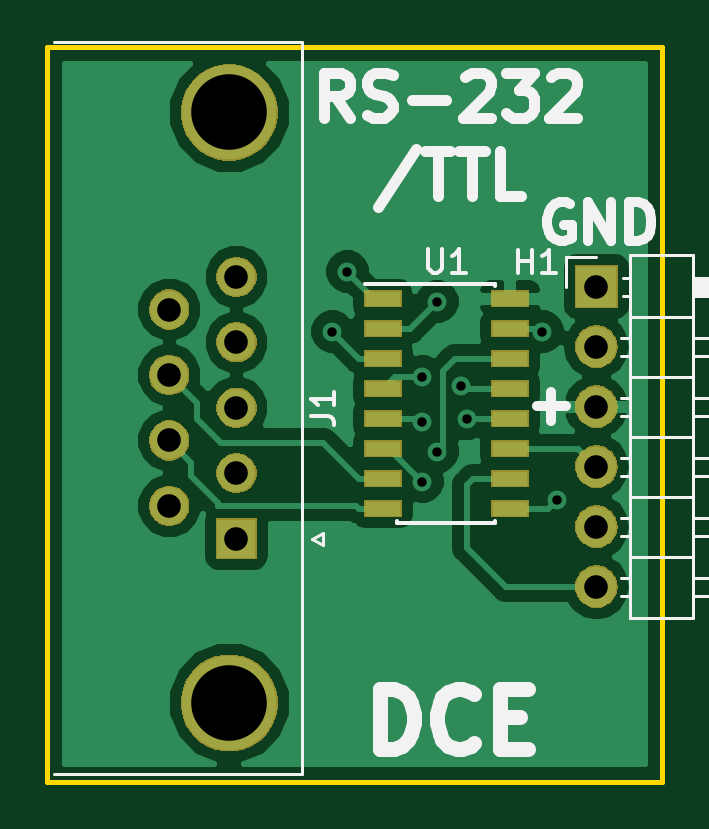
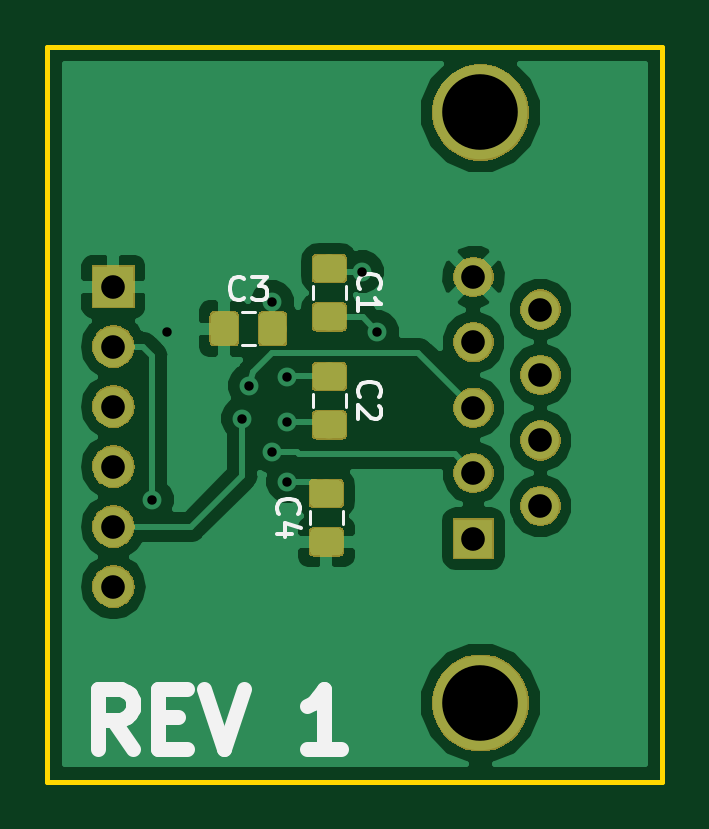
Circuit board: 11 layer files. Board 26.0 x 31.1 mm.
- bottom_copper: RS232_TTL_Female-B.Cu.gbr (40667 bytes)
- bottom_mask: RS232_TTL_Female-B.Mask.gbr (24474 bytes)
- paste: RS232_TTL_Female-B.Paste.gbr (14378 bytes)
- bottom_silk: RS232_TTL_Female-B.SilkS.gbr (4209 bytes)
- outline: RS232_TTL_Female-Edge.Cuts.gbr (626 bytes)
- top_copper: RS232_TTL_Female-F.Cu.gbr (26454 bytes)
- top_mask: RS232_TTL_Female-F.Mask.gbr (19596 bytes)
- paste: RS232_TTL_Female-F.Paste.gbr (949 bytes)
- top_silk: RS232_TTL_Female-F.SilkS.gbr (8241 bytes)
- drill: RS232_TTL_Female-NPTH.drl (132 bytes)
- drill: RS232_TTL_Female-PTH.drl (557 bytes)

=== bottom_copper: RS232_TTL_Female-B.Cu.gbr (40667 bytes, source omitted) ===
=== bottom_mask: RS232_TTL_Female-B.Mask.gbr (24474 bytes, source omitted) ===
=== paste: RS232_TTL_Female-B.Paste.gbr (14378 bytes, source omitted) ===
=== bottom_silk: RS232_TTL_Female-B.SilkS.gbr ===
G04 #@! TF.GenerationSoftware,KiCad,Pcbnew,(5.0.2)-1*
G04 #@! TF.CreationDate,2019-09-08T20:17:19-04:00*
G04 #@! TF.ProjectId,RS232_TTL_Female,52533233-325f-4545-944c-5f46656d616c,rev?*
G04 #@! TF.SameCoordinates,Original*
G04 #@! TF.FileFunction,Legend,Bot*
G04 #@! TF.FilePolarity,Positive*
%FSLAX46Y46*%
G04 Gerber Fmt 4.6, Leading zero omitted, Abs format (unit mm)*
G04 Created by KiCad (PCBNEW (5.0.2)-1) date 9/8/2019 8:17:19 PM*
%MOMM*%
%LPD*%
G01*
G04 APERTURE LIST*
%ADD10C,0.635000*%
%ADD11C,0.120000*%
%ADD12C,0.150000*%
G04 APERTURE END LIST*
D10*
X22424571Y-29724047D02*
X23271238Y-28514523D01*
X23876000Y-29724047D02*
X23876000Y-27184047D01*
X22908380Y-27184047D01*
X22666476Y-27305000D01*
X22545523Y-27425952D01*
X22424571Y-27667857D01*
X22424571Y-28030714D01*
X22545523Y-28272619D01*
X22666476Y-28393571D01*
X22908380Y-28514523D01*
X23876000Y-28514523D01*
X21336000Y-28393571D02*
X20489333Y-28393571D01*
X20126476Y-29724047D02*
X21336000Y-29724047D01*
X21336000Y-27184047D01*
X20126476Y-27184047D01*
X19400761Y-27184047D02*
X18554095Y-29724047D01*
X17707428Y-27184047D01*
X13595047Y-29724047D02*
X15046476Y-29724047D01*
X14320761Y-29724047D02*
X14320761Y-27184047D01*
X14562666Y-27546904D01*
X14804571Y-27788809D01*
X15046476Y-27909761D01*
D11*
G04 #@! TO.C,C1*
X13387000Y-10152748D02*
X13387000Y-10675252D01*
X14807000Y-10152748D02*
X14807000Y-10675252D01*
G04 #@! TO.C,C2*
X14807000Y-14724748D02*
X14807000Y-15247252D01*
X13387000Y-14724748D02*
X13387000Y-15247252D01*
G04 #@! TO.C,C3*
X17787252Y-11228000D02*
X17264748Y-11228000D01*
X17787252Y-12648000D02*
X17264748Y-12648000D01*
G04 #@! TO.C,C4*
X13514000Y-20200252D02*
X13514000Y-19677748D01*
X14934000Y-20200252D02*
X14934000Y-19677748D01*
G04 #@! TO.C,C1*
D12*
X12804142Y-10247333D02*
X12851761Y-10199714D01*
X12899380Y-10056857D01*
X12899380Y-9961619D01*
X12851761Y-9818761D01*
X12756523Y-9723523D01*
X12661285Y-9675904D01*
X12470809Y-9628285D01*
X12327952Y-9628285D01*
X12137476Y-9675904D01*
X12042238Y-9723523D01*
X11947000Y-9818761D01*
X11899380Y-9961619D01*
X11899380Y-10056857D01*
X11947000Y-10199714D01*
X11994619Y-10247333D01*
X12899380Y-11199714D02*
X12899380Y-10628285D01*
X12899380Y-10914000D02*
X11899380Y-10914000D01*
X12042238Y-10818761D01*
X12137476Y-10723523D01*
X12185095Y-10628285D01*
G04 #@! TO.C,C2*
X12804142Y-14819333D02*
X12851761Y-14771714D01*
X12899380Y-14628857D01*
X12899380Y-14533619D01*
X12851761Y-14390761D01*
X12756523Y-14295523D01*
X12661285Y-14247904D01*
X12470809Y-14200285D01*
X12327952Y-14200285D01*
X12137476Y-14247904D01*
X12042238Y-14295523D01*
X11947000Y-14390761D01*
X11899380Y-14533619D01*
X11899380Y-14628857D01*
X11947000Y-14771714D01*
X11994619Y-14819333D01*
X11994619Y-15200285D02*
X11947000Y-15247904D01*
X11899380Y-15343142D01*
X11899380Y-15581238D01*
X11947000Y-15676476D01*
X11994619Y-15724095D01*
X12089857Y-15771714D01*
X12185095Y-15771714D01*
X12327952Y-15724095D01*
X12899380Y-15152666D01*
X12899380Y-15771714D01*
G04 #@! TO.C,C3*
X17692666Y-10645142D02*
X17740285Y-10692761D01*
X17883142Y-10740380D01*
X17978380Y-10740380D01*
X18121238Y-10692761D01*
X18216476Y-10597523D01*
X18264095Y-10502285D01*
X18311714Y-10311809D01*
X18311714Y-10168952D01*
X18264095Y-9978476D01*
X18216476Y-9883238D01*
X18121238Y-9788000D01*
X17978380Y-9740380D01*
X17883142Y-9740380D01*
X17740285Y-9788000D01*
X17692666Y-9835619D01*
X17359333Y-9740380D02*
X16740285Y-9740380D01*
X17073619Y-10121333D01*
X16930761Y-10121333D01*
X16835523Y-10168952D01*
X16787904Y-10216571D01*
X16740285Y-10311809D01*
X16740285Y-10549904D01*
X16787904Y-10645142D01*
X16835523Y-10692761D01*
X16930761Y-10740380D01*
X17216476Y-10740380D01*
X17311714Y-10692761D01*
X17359333Y-10645142D01*
G04 #@! TO.C,C4*
X16231142Y-19772333D02*
X16278761Y-19724714D01*
X16326380Y-19581857D01*
X16326380Y-19486619D01*
X16278761Y-19343761D01*
X16183523Y-19248523D01*
X16088285Y-19200904D01*
X15897809Y-19153285D01*
X15754952Y-19153285D01*
X15564476Y-19200904D01*
X15469238Y-19248523D01*
X15374000Y-19343761D01*
X15326380Y-19486619D01*
X15326380Y-19581857D01*
X15374000Y-19724714D01*
X15421619Y-19772333D01*
X15659714Y-20629476D02*
X16326380Y-20629476D01*
X15278761Y-20391380D02*
X15993047Y-20153285D01*
X15993047Y-20772333D01*
G04 #@! TD*
M02*

=== outline: RS232_TTL_Female-Edge.Cuts.gbr ===
G04 #@! TF.GenerationSoftware,KiCad,Pcbnew,(5.0.2)-1*
G04 #@! TF.CreationDate,2019-09-08T20:17:19-04:00*
G04 #@! TF.ProjectId,RS232_TTL_Female,52533233-325f-4545-944c-5f46656d616c,rev?*
G04 #@! TF.SameCoordinates,Original*
G04 #@! TF.FileFunction,Profile,NP*
%FSLAX46Y46*%
G04 Gerber Fmt 4.6, Leading zero omitted, Abs format (unit mm)*
G04 Created by KiCad (PCBNEW (5.0.2)-1) date 9/8/2019 8:17:19 PM*
%MOMM*%
%LPD*%
G01*
G04 APERTURE LIST*
%ADD10C,0.200000*%
G04 APERTURE END LIST*
D10*
X0Y-31115000D02*
X0Y0D01*
X26035000Y-31115000D02*
X0Y-31115000D01*
X26035000Y0D02*
X26035000Y-31115000D01*
X0Y0D02*
X26035000Y0D01*
M02*

=== top_copper: RS232_TTL_Female-F.Cu.gbr (26454 bytes, source omitted) ===
=== top_mask: RS232_TTL_Female-F.Mask.gbr (19596 bytes, source omitted) ===
=== paste: RS232_TTL_Female-F.Paste.gbr ===
G04 #@! TF.GenerationSoftware,KiCad,Pcbnew,(5.0.2)-1*
G04 #@! TF.CreationDate,2019-09-08T20:17:19-04:00*
G04 #@! TF.ProjectId,RS232_TTL_Female,52533233-325f-4545-944c-5f46656d616c,rev?*
G04 #@! TF.SameCoordinates,Original*
G04 #@! TF.FileFunction,Paste,Top*
G04 #@! TF.FilePolarity,Positive*
%FSLAX46Y46*%
G04 Gerber Fmt 4.6, Leading zero omitted, Abs format (unit mm)*
G04 Created by KiCad (PCBNEW (5.0.2)-1) date 9/8/2019 8:17:19 PM*
%MOMM*%
%LPD*%
G01*
G04 APERTURE LIST*
%ADD10R,1.500000X0.600000*%
G04 APERTURE END LIST*
D10*
G04 #@! TO.C,U1*
X14191000Y-10668000D03*
X14191000Y-11938000D03*
X14191000Y-13208000D03*
X14191000Y-14478000D03*
X14191000Y-15748000D03*
X14191000Y-17018000D03*
X14191000Y-18288000D03*
X14191000Y-19558000D03*
X19591000Y-19558000D03*
X19591000Y-18288000D03*
X19591000Y-17018000D03*
X19591000Y-15748000D03*
X19591000Y-14478000D03*
X19591000Y-13208000D03*
X19591000Y-11938000D03*
X19591000Y-10668000D03*
G04 #@! TD*
M02*

=== top_silk: RS232_TTL_Female-F.SilkS.gbr (8241 bytes, source omitted) ===
=== drill: RS232_TTL_Female-NPTH.drl ===
M48
;DRILL file {KiCad (5.0.2)-1} date 9/8/2019 8:17:22 PM
;FORMAT={-:-/ absolute / inch / decimal}
FMAT,2
INCH,TZ
%
G90
G05
T0
M30

=== drill: RS232_TTL_Female-PTH.drl ===
M48
;DRILL file {KiCad (5.0.2)-1} date 9/8/2019 8:17:22 PM
;FORMAT={-:-/ absolute / inch / decimal}
FMAT,2
INCH,TZ
T1C0.0157
T2C0.0394
T3C0.1260
%
G90
G05
T1
X0.475Y-0.475
X0.5Y-0.375
X0.625Y-0.55
X0.625Y-0.625
X0.625Y-0.725
X0.65Y-0.425
X0.65Y-0.675
X0.6885Y-0.565
X0.7Y-0.62
X0.825Y-0.475
X0.85Y-0.755
T2
X0.2032Y-0.4383
X0.2032Y-0.5474
X0.2032Y-0.6564
X0.2032Y-0.7655
X0.315Y-0.3838
X0.315Y-0.4928
X0.315Y-0.6019
X0.315Y-0.7109
X0.315Y-0.82
X0.915Y-0.4
X0.915Y-0.5
X0.915Y-0.6
X0.915Y-0.7
X0.915Y-0.8
X0.915Y-0.9
T3
X0.3032Y-0.1098
X0.3032Y-1.094
T0
M30
